Photos from the image-classification dataset "Split_data" in the GitHub repository Lagoon6/Chrome_Data_Dashboard_pj. Its 4 classes are: dent augmentation, dent side augmentation, OK data, side augmentation.

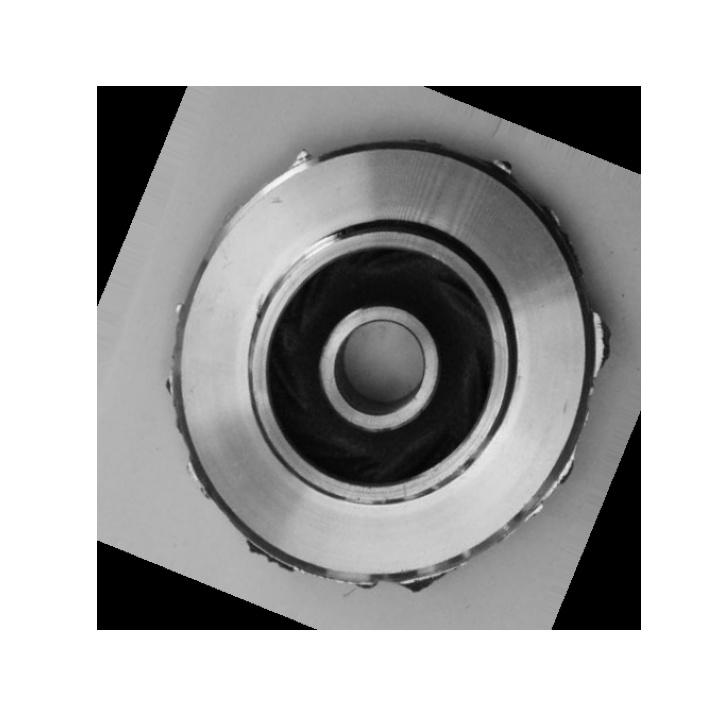
Label: side augmentation

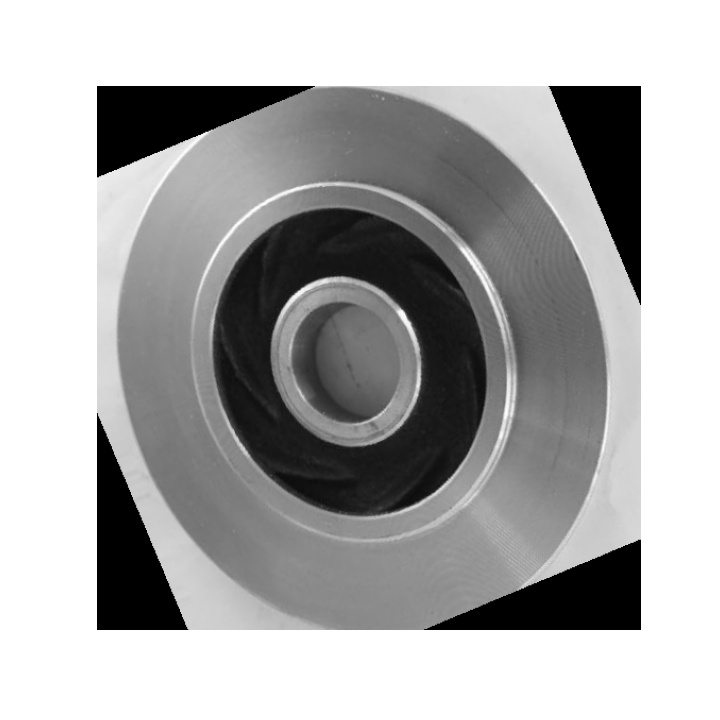
Label: OK data

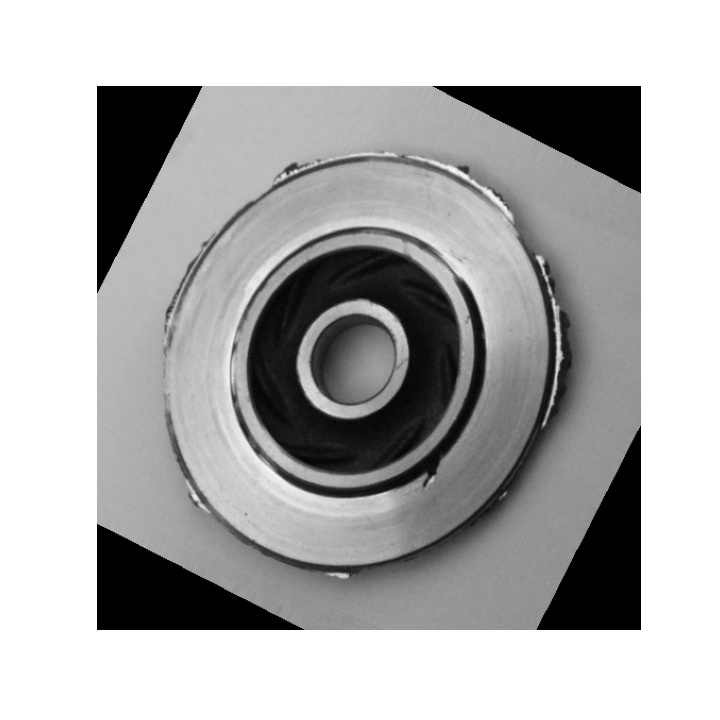
Label: dent side augmentation

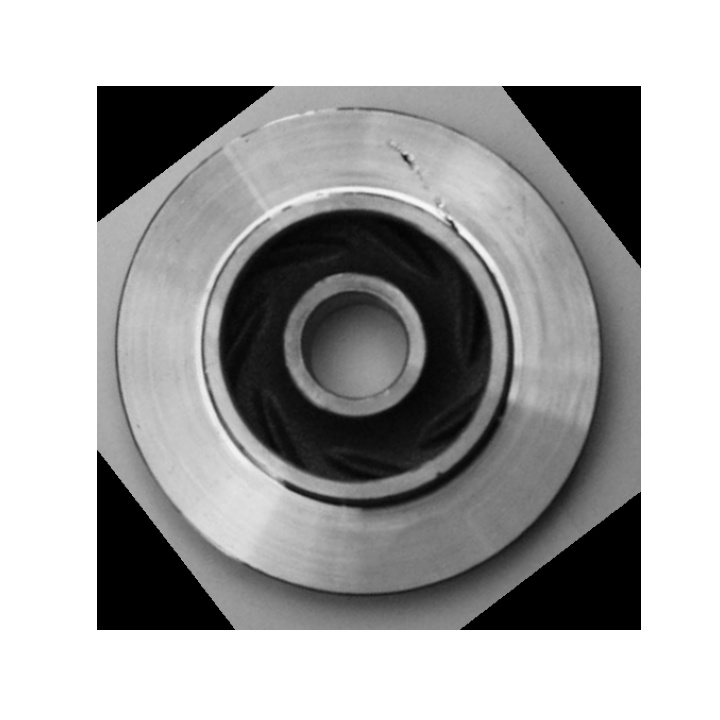
Label: dent augmentation

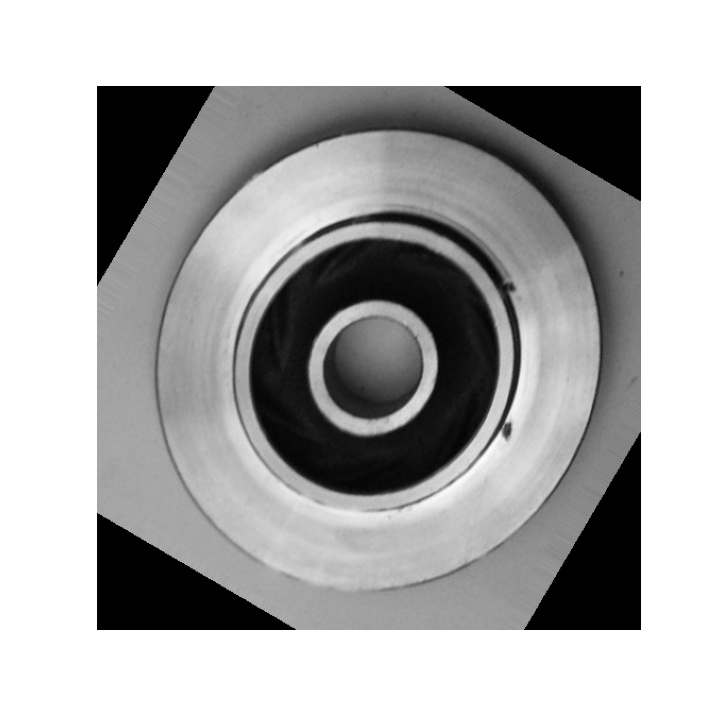
Label: dent augmentation

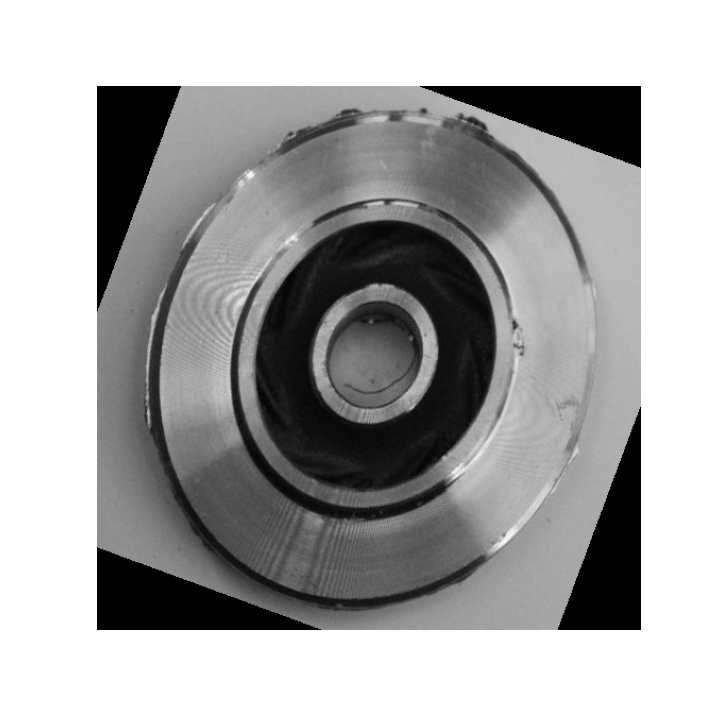
Label: dent side augmentation
